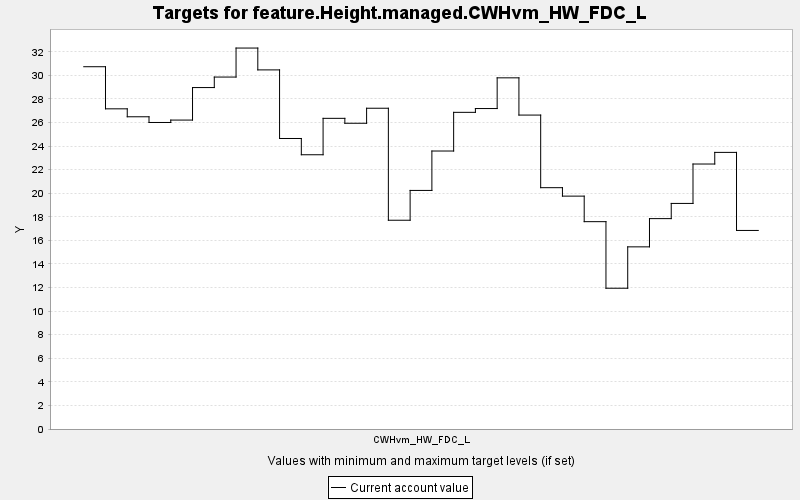

Values plotted in this chart, from the file beside it:
TARGET, PERIOD, YEAR, PERIODWIDTH, MINIMUM, MAXIMUM, MINWEIGHT, MAXWEIGHT, CURRENT, SUMMARY
feature.Height.managed.CWHvm_HW_FDC_L, 0, 0, 10.0, 0.0, 10000, 1.0, 1.0, 30.73, 0.0
feature.Height.managed.CWHvm_HW_FDC_L, 1, 10, 10.0, 0.0, 10000, 1.0, 1.0, 27.16, 0.0
feature.Height.managed.CWHvm_HW_FDC_L, 2, 20, 10.0, 0.0, 10000, 1.0, 1.0, 26.49, 0.0
feature.Height.managed.CWHvm_HW_FDC_L, 3, 30, 10.0, 0.0, 10000, 1.0, 1.0, 26, 0.0
feature.Height.managed.CWHvm_HW_FDC_L, 4, 40, 10.0, 0.0, 10000, 1.0, 1.0, 26.21, 0.0
feature.Height.managed.CWHvm_HW_FDC_L, 5, 50, 10.0, 0.0, 10000, 1.0, 1.0, 28.97, 0.0
feature.Height.managed.CWHvm_HW_FDC_L, 6, 60, 10.0, 0.0, 10000, 1.0, 1.0, 29.86, 0.0
feature.Height.managed.CWHvm_HW_FDC_L, 7, 70, 10.0, 0.0, 10000, 1.0, 1.0, 32.32, 0.0
feature.Height.managed.CWHvm_HW_FDC_L, 8, 80, 10.0, 0.0, 10000, 1.0, 1.0, 30.46, 0.0
feature.Height.managed.CWHvm_HW_FDC_L, 9, 90, 10.0, 0.0, 10000, 1.0, 1.0, 24.65, 0.0
feature.Height.managed.CWHvm_HW_FDC_L, 10, 100, 10.0, 0.0, 10000, 1.0, 1.0, 23.26, 0.0
feature.Height.managed.CWHvm_HW_FDC_L, 11, 110, 10.0, 0.0, 10000, 1.0, 1.0, 26.35, 0.0
feature.Height.managed.CWHvm_HW_FDC_L, 12, 120, 10.0, 0.0, 10000, 1.0, 1.0, 25.94, 0.0
feature.Height.managed.CWHvm_HW_FDC_L, 13, 130, 10.0, 0.0, 10000, 1.0, 1.0, 27.21, 0.0
feature.Height.managed.CWHvm_HW_FDC_L, 14, 140, 10.0, 0.0, 10000, 1.0, 1.0, 17.71, 0.0
feature.Height.managed.CWHvm_HW_FDC_L, 15, 150, 10.0, 0.0, 10000, 1.0, 1.0, 20.24, 0.0
feature.Height.managed.CWHvm_HW_FDC_L, 16, 160, 10.0, 0.0, 10000, 1.0, 1.0, 23.58, 0.0
feature.Height.managed.CWHvm_HW_FDC_L, 17, 170, 10.0, 0.0, 10000, 1.0, 1.0, 26.86, 0.0
feature.Height.managed.CWHvm_HW_FDC_L, 18, 180, 10.0, 0.0, 10000, 1.0, 1.0, 27.18, 0.0
feature.Height.managed.CWHvm_HW_FDC_L, 19, 190, 10.0, 0.0, 10000, 1.0, 1.0, 29.79, 0.0
feature.Height.managed.CWHvm_HW_FDC_L, 20, 200, 10.0, 0.0, 10000, 1.0, 1.0, 26.63, 0.0
feature.Height.managed.CWHvm_HW_FDC_L, 21, 210, 10.0, 0.0, 10000, 1.0, 1.0, 20.47, 0.0
feature.Height.managed.CWHvm_HW_FDC_L, 22, 220, 10.0, 0.0, 10000, 1.0, 1.0, 19.75, 0.0
feature.Height.managed.CWHvm_HW_FDC_L, 23, 230, 10.0, 0.0, 10000, 1.0, 1.0, 17.59, 0.0
feature.Height.managed.CWHvm_HW_FDC_L, 24, 240, 10.0, 0.0, 10000, 1.0, 1.0, 11.94, 0.0
feature.Height.managed.CWHvm_HW_FDC_L, 25, 250, 10.0, 0.0, 10000, 1.0, 1.0, 15.45, 0.0
feature.Height.managed.CWHvm_HW_FDC_L, 26, 260, 10.0, 0.0, 10000, 1.0, 1.0, 17.85, 0.0
feature.Height.managed.CWHvm_HW_FDC_L, 27, 270, 10.0, 0.0, 10000, 1.0, 1.0, 19.14, 0.0
feature.Height.managed.CWHvm_HW_FDC_L, 28, 280, 10.0, 0.0, 10000, 1.0, 1.0, 22.48, 0.0
feature.Height.managed.CWHvm_HW_FDC_L, 29, 290, 10.0, 0.0, 10000, 1.0, 1.0, 23.47, 0.0
feature.Height.managed.CWHvm_HW_FDC_L, 30, 300, 10.0, 0.0, 10000, 1.0, 1.0, 16.84, 0.0
